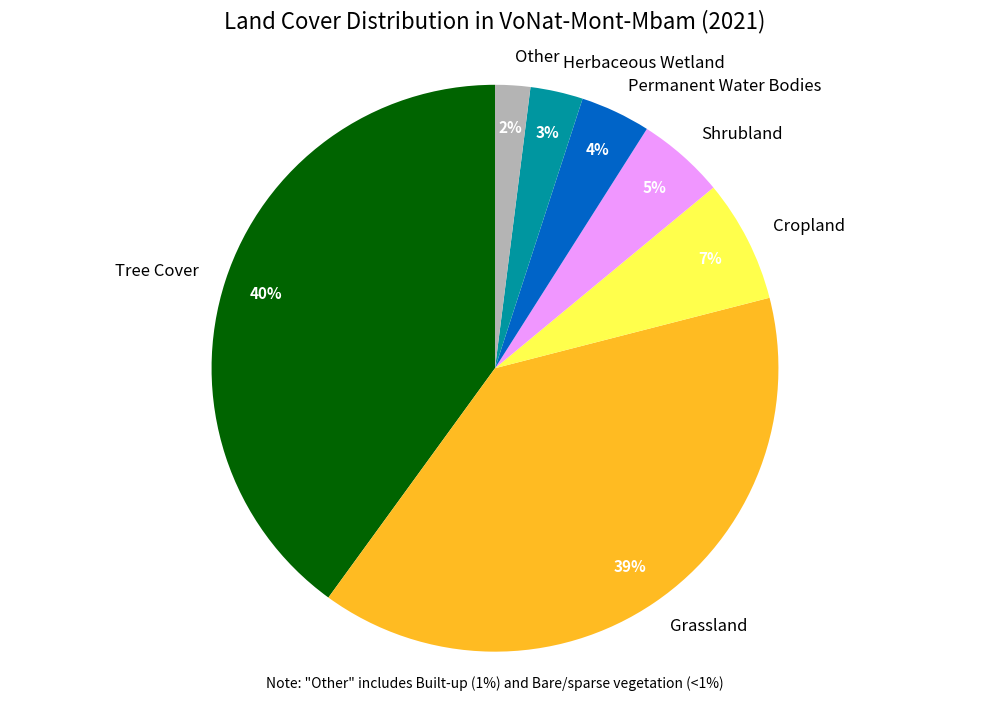

Python code for this plot: (Note: this script raises an exception after producing the figure.)
import matplotlib.pyplot as plt
import numpy as np
import pandas as pd
import os
from matplotlib.colors import LinearSegmentedColormap

# Set the output directory
output_dir = r'c:\Users\<user>\GitHub\VoNat-Mont-Mbam\outputs\charts_figures'

# Create Land Cover Distribution Chart
def create_land_cover_chart():
    # Land cover data from the updated analysis
    land_cover_types = [
        'Tree Cover', 'Grassland', 'Cropland', 'Shrubland', 
        'Permanent Water Bodies', 'Herbaceous Wetland', 'Other'
    ]
    
    # Combine smaller categories into "Other"
    areas = [26006, 25693, 4356, 3131, 2672, 2195, 562]  # Built-up and Bare/sparse vegetation combined as "Other"
    percentages = [40, 39, 7, 5, 4, 3, 2]  # Rounded percentages
    
    # Define colors for each land cover type based on the dataset
    # 10: Tree cover, 20: Shrubland, 30: Grassland, 40: Cropland, 80: Permanent water bodies, 90: Herbaceous wetland, Other
    colors = ['#006400', '#ffbb22', '#ffff4c', '#f096ff', '#0064c8', '#0096a0', '#b4b4b4']
    
    # Create the pie chart
    plt.figure(figsize=(10, 7))
    wedges, texts, autotexts = plt.pie(
        percentages, 
        labels=land_cover_types, 
        colors=colors,
        autopct='%1.0f%%', 
        startangle=90,
        pctdistance=0.85
    )
    
    # Style the pie chart
    plt.axis('equal')
    plt.title('Land Cover Distribution in VoNat-Mont-Mbam (2021)', fontsize=16, pad=20)
    
    # Style the text elements
    for text in texts:
        text.set_fontsize(12)
    for autotext in autotexts:
        autotext.set_fontsize(11)
        autotext.set_weight('bold')
        autotext.set_color('white')
    
    # Add a note about the "Other" category
    plt.figtext(0.5, 0.01, 'Note: "Other" includes Built-up (1%) and Bare/sparse vegetation (<1%)', 
                ha='center', fontsize=10, style='italic')
    
    # Save the chart
    plt.tight_layout()
    plt.savefig(os.path.join(output_dir, 'land_cover_distribution.png'), dpi=300, bbox_inches='tight')
    plt.close()
    print("Land cover distribution chart created successfully.")

# Create Annual Forest Loss Chart
def create_annual_forest_loss_chart():
    # Annual forest loss data from the updated analysis
    years = list(range(2001, 2024))
    forest_loss = [
        7.8, 6.7, 9.6, 11.8, 13.4, 26.3, 9.5, 1.7, 15.1, 10.3, 0.8, 11.4, 9.8, 
        9.6, 7.2, 4.4, 11.5, 18.4, 9.6, 13.1, 20.8, 18.7, 45.7
    ]
    
    # Create the bar chart
    plt.figure(figsize=(12, 6))
    bars = plt.bar(years, forest_loss, color='#CD5C5C', width=0.7)
    
    # Highlight significant years
    highlight_years = [2006, 2009, 2018, 2021, 2023]
    for i, year in enumerate(years):
        if year in highlight_years:
            bars[i].set_color('#8B0000')
    
    # Add labels and title
    plt.xlabel('Year', fontsize=12)
    plt.ylabel('Forest Loss (hectares)', fontsize=12)
    plt.title('Annual Forest Loss in VoNat-Mont-Mbam (2001-2023)', fontsize=16, pad=20)
    
    # Customize the axes
    plt.grid(axis='y', linestyle='--', alpha=0.7)
    plt.xticks(years[::2], rotation=45)  # Show every other year
    
    # Add data labels for highlighted years
    for i, year in enumerate(years):
        if year in highlight_years:
            plt.text(year, forest_loss[i] + 1, f'{forest_loss[i]}', 
                     ha='center', va='bottom', fontsize=9, fontweight='bold')
    
    # No annotation for highest loss as requested
    
    # Save the chart
    plt.tight_layout()
    plt.savefig(os.path.join(output_dir, 'annual_forest_loss.png'), dpi=300, bbox_inches='tight')
    plt.close()
    print("Annual forest loss chart created successfully.")

# Create Cumulative Forest Loss Chart
def create_cumulative_forest_loss_chart():
    # Annual forest loss data
    years = list(range(2001, 2024))
    forest_loss = [
        7.8, 6.7, 9.6, 11.8, 13.4, 26.3, 9.5, 1.7, 15.1, 10.3, 0.8, 11.4, 9.8, 
        9.6, 7.2, 4.4, 11.5, 18.4, 9.6, 13.1, 20.8, 18.7, 45.7
    ]
    
    # Calculate cumulative loss
    cumulative_loss = np.cumsum(forest_loss)
    
    # Create the line chart
    plt.figure(figsize=(12, 6))
    
    # Plot cumulative loss line
    plt.plot(years, cumulative_loss, marker='o', markersize=6, linewidth=2.5, 
             color='#8B0000', markerfacecolor='#CD5C5C')
    
    # Add area under the curve
    plt.fill_between(years, cumulative_loss, alpha=0.3, color='#CD5C5C')
    
    # Add labels and title
    plt.xlabel('Year', fontsize=12)
    plt.ylabel('Cumulative Forest Loss (hectares)', fontsize=12)
    plt.title('Cumulative Forest Loss in VoNat-Mont-Mbam (2001-2023)', fontsize=16, pad=20)
    
    # Customize the axes
    plt.grid(linestyle='--', alpha=0.7)
    plt.xticks(years[::2], rotation=45)  # Show every other year
    
    # Add annotation for total loss
    plt.annotate(f'Total loss: {cumulative_loss[-1]:.1f} ha', 
                xy=(2023, cumulative_loss[-1]), 
                xytext=(2018, cumulative_loss[-1] - 50),
                arrowprops=dict(facecolor='black', shrink=0.05, width=1.5, headwidth=8),
                fontsize=10, fontweight='bold')
    
    # Add percentage loss annotation
    plt.figtext(0.5, 0.01, 'Total loss represents 1.5% of forest cover in 2000 (19,274 ha)', 
                ha='center', fontsize=10, style='italic')
    
    # Save the chart
    plt.tight_layout()
    plt.savefig(os.path.join(output_dir, 'cumulative_forest_loss.png'), dpi=300, bbox_inches='tight')
    plt.close()
    print("Cumulative forest loss chart created successfully.")

if __name__ == "__main__":
    print("Generating updated charts for VoNat-Mont-Mbam project...")
    create_land_cover_chart()
    create_annual_forest_loss_chart()
    create_cumulative_forest_loss_chart()
    print("All charts have been updated successfully.")
